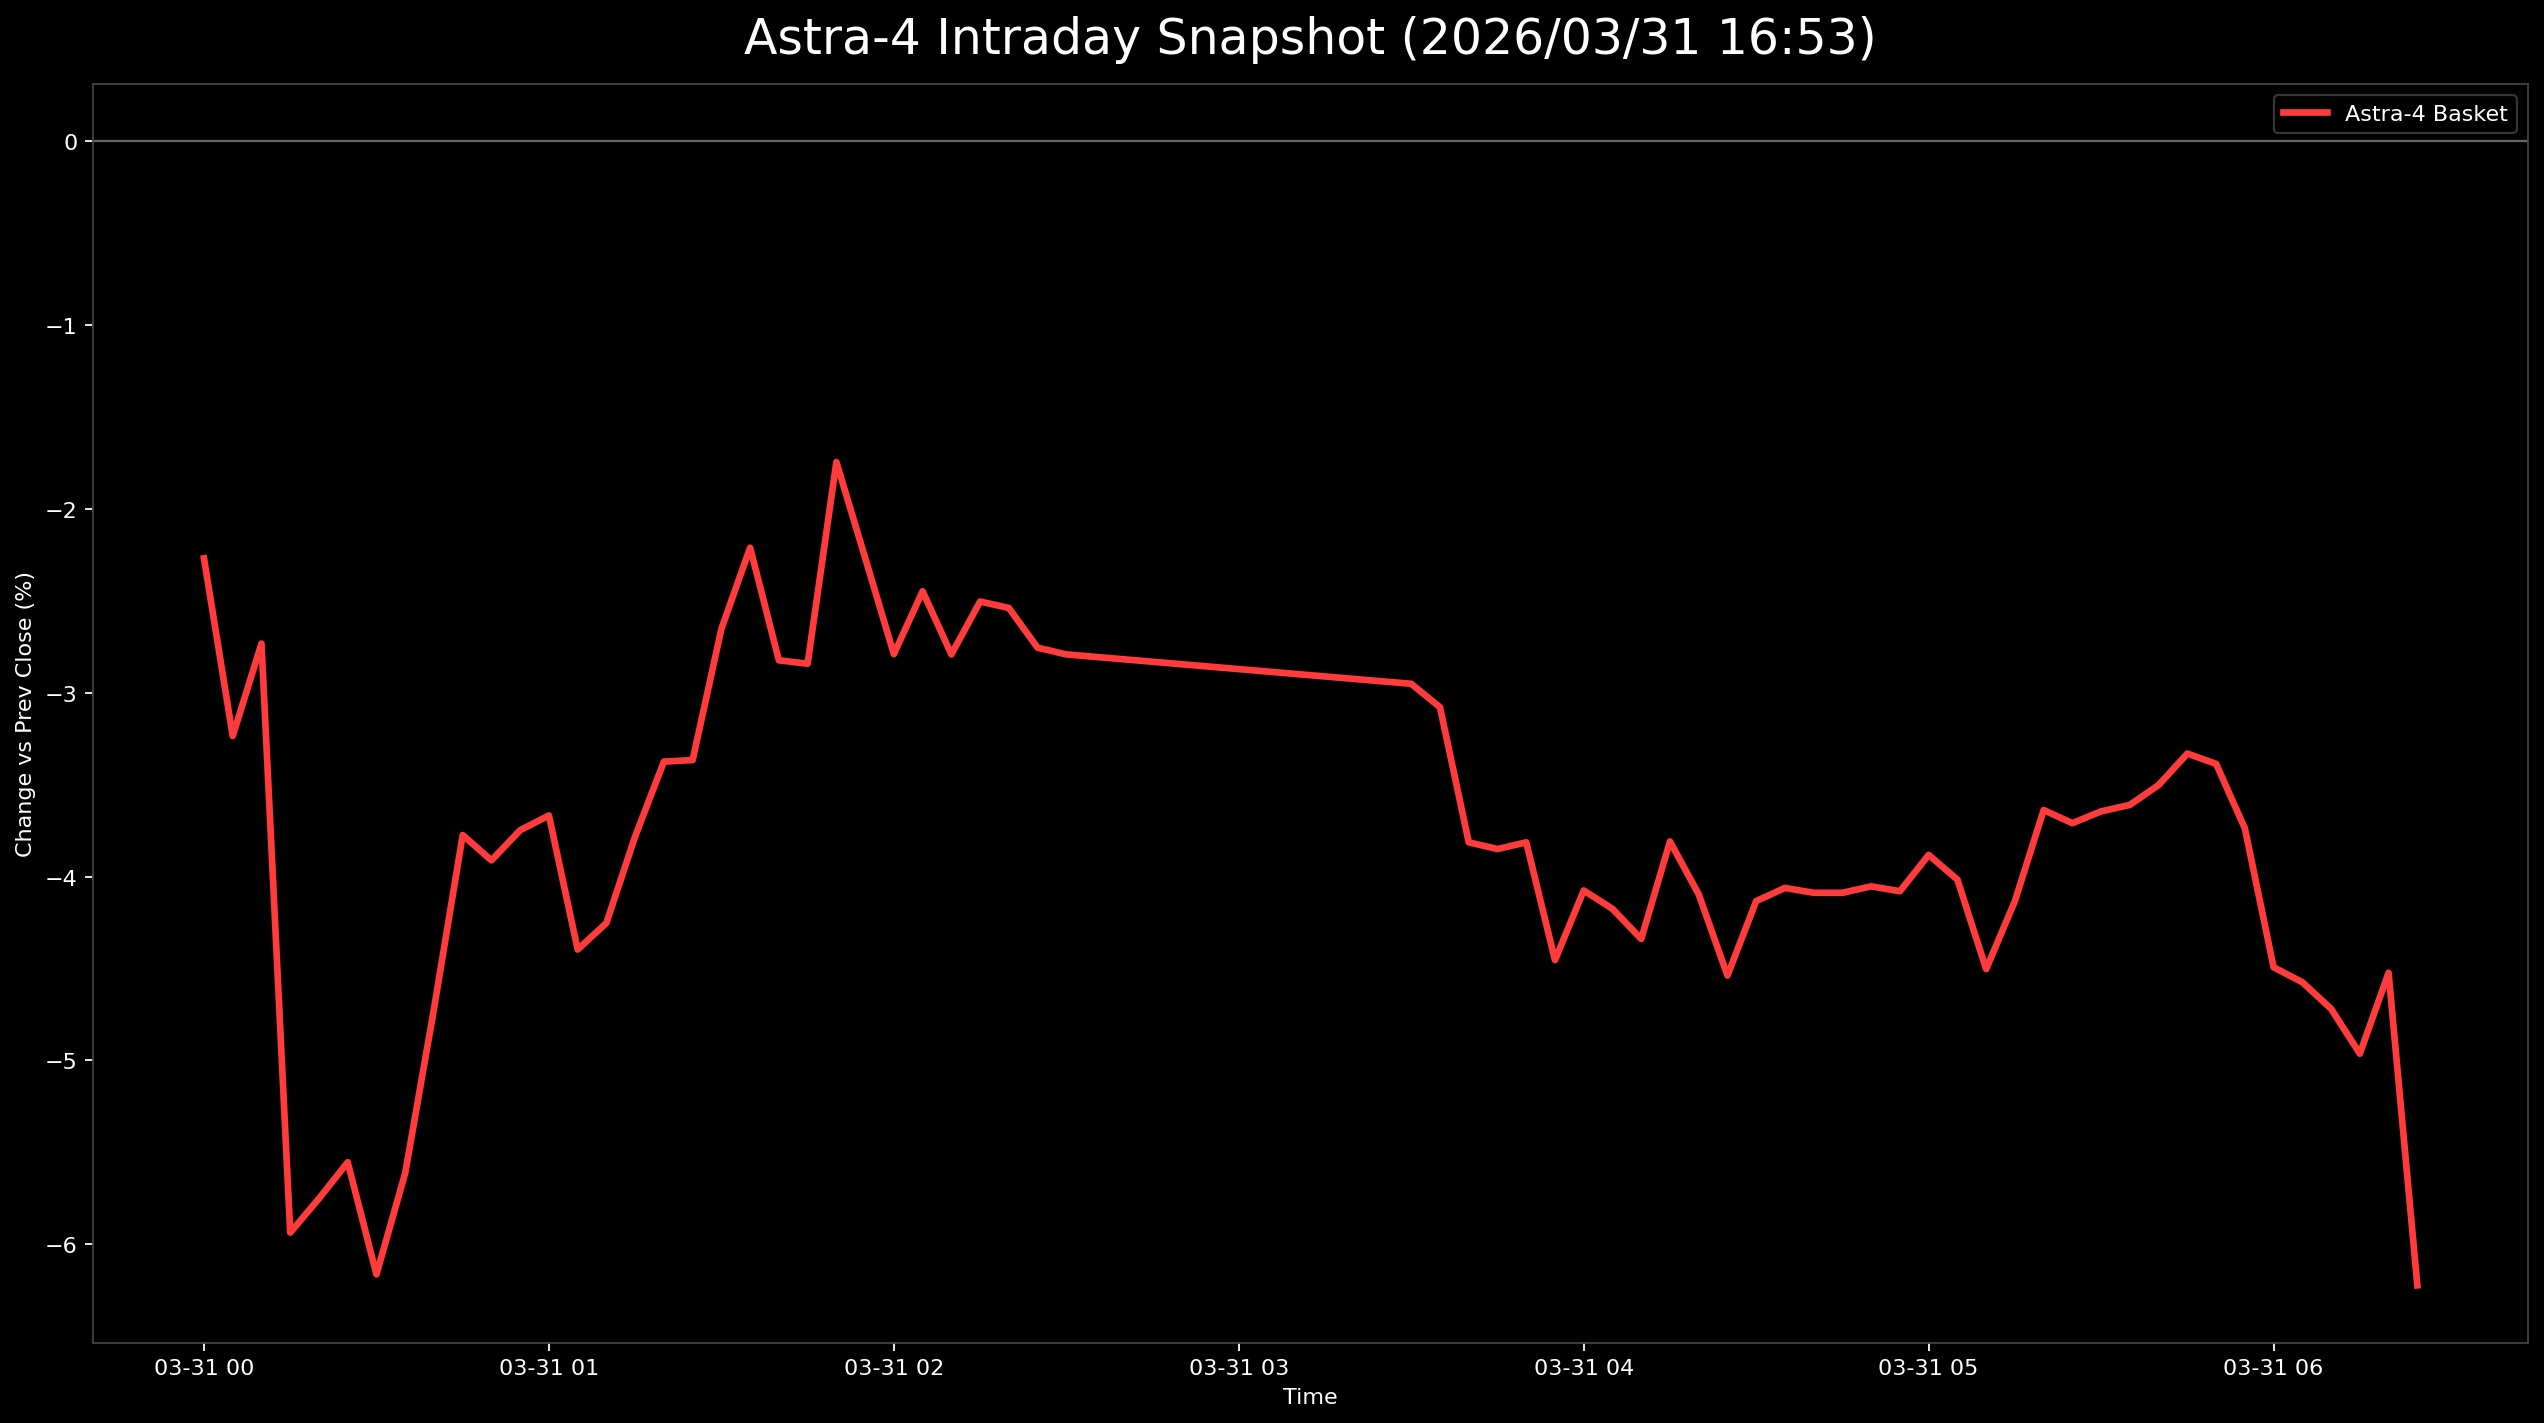

Data behind this chart, as committed beside it:
日時, 9348.T, 402A.T, 186A.T, Astra4_mean
2026-03-31 00:00:00+00:00, , -0.02268, , -0.02268
2026-03-31 00:05:00+00:00, , -0.03403, -0.03067, -0.03235
2026-03-31 00:10:00+00:00, , -0.02836, -0.02629, -0.02732
2026-03-31 00:15:00+00:00, -0.1159, -0.03592, -0.02629, -0.05936
2026-03-31 00:20:00+00:00, -0.1052, -0.03781, -0.02957, -0.05751
2026-03-31 00:25:00+00:00, -0.103, -0.03403, -0.02957, -0.05553
2026-03-31 00:30:00+00:00, -0.09871, -0.04348, -0.04272, -0.06164
2026-03-31 00:35:00+00:00, -0.09442, -0.03781, -0.03614, -0.05612
2026-03-31 00:40:00+00:00, -0.08369, -0.02836, -0.02957, -0.04721
2026-03-31 00:45:00+00:00, -0.07082, -0.02268, -0.01972, -0.03774
2026-03-31 00:50:00+00:00, -0.06867, -0.02457, -0.0241, -0.03911
2026-03-31 00:55:00+00:00, -0.07082, -0.02079, -0.02081, -0.03747
2026-03-31 01:00:00+00:00, -0.06652, -0.02268, -0.02081, -0.03667
2026-03-31 01:05:00+00:00, -0.07725, -0.02836, -0.02629, -0.04397
2026-03-31 01:10:00+00:00, -0.07511, -0.02836, -0.0241, -0.04252
2026-03-31 01:15:00+00:00, -0.07511, -0.02079, -0.01752, -0.03781
2026-03-31 01:20:00+00:00, -0.07296, -0.01512, -0.01314, -0.03374
2026-03-31 01:25:00+00:00, -0.07082, -0.01701, -0.01314, -0.03366
2026-03-31 01:30:00+00:00, -0.06652, -0.007561, -0.005476, -0.02652
2026-03-31 01:35:00+00:00, -0.06223, -0.00189, -0.002191, -0.0221
2026-03-31 01:40:00+00:00, -0.06867, -0.009452, -0.006572, -0.02823
2026-03-31 01:45:00+00:00, -0.07082, -0.005671, -0.008762, -0.02842
2026-03-31 01:50:00+00:00, -0.04936, -0.00189, -0.001095, -0.01745
2026-03-31 01:55:00+00:00, -0.06009, -0.005671, -0.002191, -0.02265
2026-03-31 02:00:00+00:00, -0.06438, -0.009452, -0.009858, -0.0279
2026-03-31 02:05:00+00:00, -0.06009, -0.005671, -0.007667, -0.02447
2026-03-31 02:10:00+00:00, -0.06223, -0.009452, -0.01205, -0.02791
2026-03-31 02:15:00+00:00, -0.05579, -0.009452, -0.009858, -0.02503
2026-03-31 02:20:00+00:00, -0.05794, -0.009452, -0.008762, -0.02538
2026-03-31 02:25:00+00:00, -0.06223, -0.009452, -0.01095, -0.02755
2026-03-31 02:30:00+00:00, -0.06223, -0.009452, -0.01205, -0.02791
2026-03-31 03:30:00+00:00, -0.0515, -0.01512, -0.02191, -0.02951
2026-03-31 03:35:00+00:00, -0.04936, -0.0189, -0.0241, -0.03079
2026-03-31 03:40:00+00:00, -0.06652, -0.02268, -0.02519, -0.03813
2026-03-31 03:45:00+00:00, -0.06652, -0.02268, -0.02629, -0.0385
2026-03-31 03:50:00+00:00, -0.06652, -0.02268, -0.02519, -0.03813
2026-03-31 03:55:00+00:00, -0.07082, -0.03214, -0.03067, -0.04454
2026-03-31 04:00:00+00:00, -0.06652, -0.02836, -0.02738, -0.04075
2026-03-31 04:05:00+00:00, -0.06652, -0.03025, -0.02848, -0.04175
2026-03-31 04:10:00+00:00, -0.06438, -0.03403, -0.03176, -0.04339
2026-03-31 04:15:00+00:00, -0.05365, -0.03214, -0.02848, -0.03809
2026-03-31 04:20:00+00:00, -0.06009, -0.03214, -0.03067, -0.04096
2026-03-31 04:25:00+00:00, -0.06438, -0.03781, -0.03395, -0.04538
2026-03-31 04:30:00+00:00, -0.06009, -0.03214, -0.03176, -0.04133
2026-03-31 04:35:00+00:00, -0.05794, -0.03214, -0.03176, -0.04061
2026-03-31 04:40:00+00:00, -0.05794, -0.03403, -0.03067, -0.04088
2026-03-31 04:45:00+00:00, -0.05794, -0.03403, -0.03067, -0.04088
2026-03-31 04:50:00+00:00, -0.05579, -0.03403, -0.03176, -0.04053
2026-03-31 04:55:00+00:00, -0.05579, -0.03592, -0.03067, -0.04079
2026-03-31 05:00:00+00:00, -0.05365, -0.03214, -0.03067, -0.03882
2026-03-31 05:05:00+00:00, -0.05579, -0.03403, -0.03067, -0.04016
2026-03-31 05:10:00+00:00, -0.06223, -0.03781, -0.03505, -0.04503
2026-03-31 05:15:00+00:00, -0.06009, -0.03214, -0.03176, -0.04133
2026-03-31 05:20:00+00:00, -0.0515, -0.03025, -0.02738, -0.03638
2026-03-31 05:25:00+00:00, -0.05365, -0.03025, -0.02738, -0.03709
2026-03-31 05:30:00+00:00, -0.05579, -0.02836, -0.02519, -0.03645
2026-03-31 05:35:00+00:00, -0.05365, -0.02836, -0.02629, -0.0361
2026-03-31 05:40:00+00:00, -0.0515, -0.02836, -0.02519, -0.03502
2026-03-31 05:45:00+00:00, -0.04936, -0.02647, -0.0241, -0.03331
2026-03-31 05:50:00+00:00, -0.04506, -0.03025, -0.02629, -0.03387
... 7 more rows
